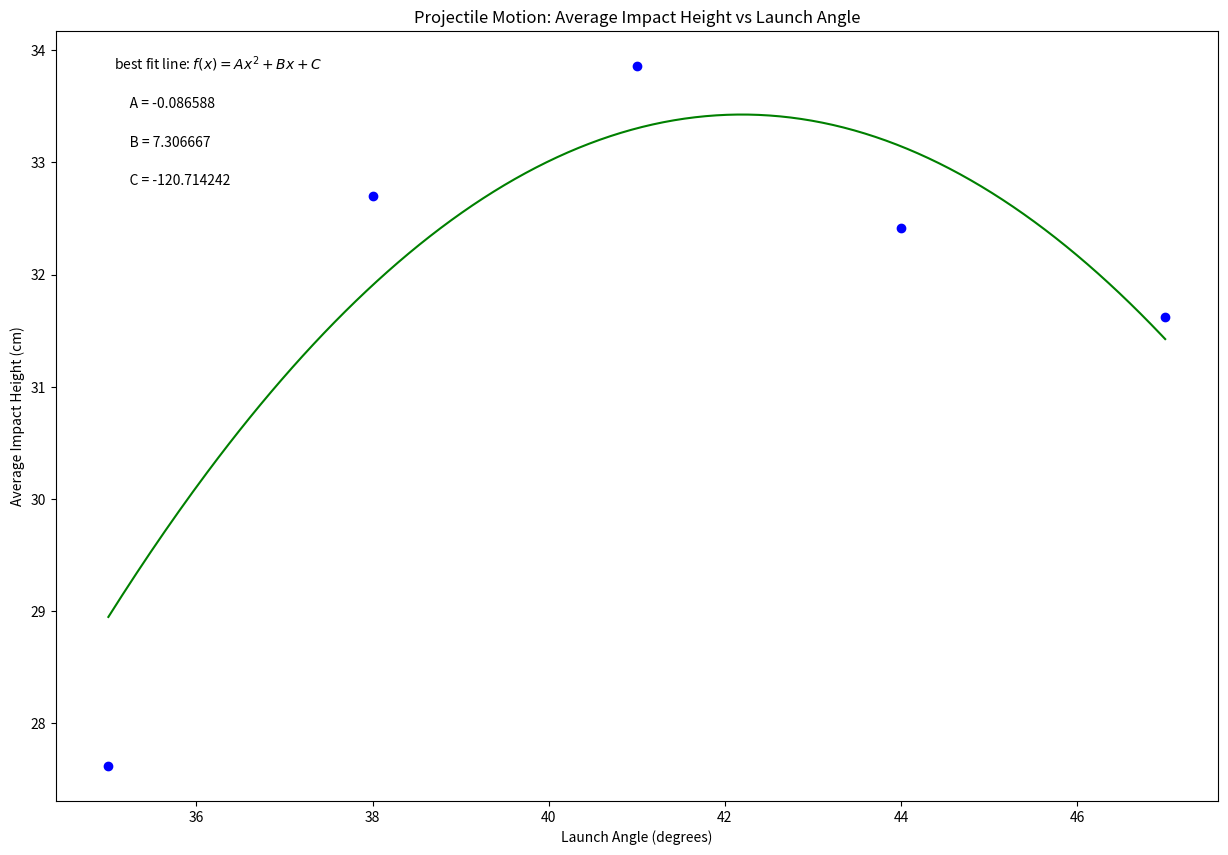

Here is the Python script that generated this plot:
#PHSX 216 Projectile Motion Lab plotting code
#performs 2nd degree polynomial fit
#Brianna Beller
#Updated September 2024

import numpy as np
import matplotlib.pyplot as plt

#-----------------------------------------------------------------------#
#----------UPDATE THIS SECTION!!!----------

#DATA TO BE PLOTTED
#UPDATE THE VARIABLE NAMES & NUMBERS (LEAVE BRACKETS/PARENTHESES AS IS)
#variable names should start with a letter and must contain only letters, numbers, and underscores

#DATA TO BE PLOTTED (Averages calculated from your data)
angles = np.array([35, 38, 41, 44, 47])  # Angles in degrees
average_heights = np.array([27.62, 32.7, 33.86, 32.42, 31.62])  # Average heights in cm
errors_heights = np.array([0.3, 0.48, 0.55, 0.75, 0.95])  # Error in heights in cm

#Re-assign variables as x, y, dy so that the remaining plotting code may remain generic
#UPDATE VARIABLE NAMES (ON RHS OF EACH EQUAL SIGN) TO MATCH VARIABLE NAMES FOR DATA ABOVE

x = angles  # Angles on x-axis (degrees)
y = average_heights  # Average heights on y-axis (cm)
dy = errors_heights  # Error in y               #        <-----

#UPDATE EACH OF THESE 3 STRINGS FOR YOUR PLOT LABELS AS YOU WANT THEM TO APPEAR

plot_title = 'Projectile Motion: Average Impact Height vs Launch Angle'
x_label = 'Launch Angle (degrees)'
y_label = 'Average Impact Height (cm)'

#-----------------------------------------------------------------------#
#-----DON'T NEED TO CHANGE ANYTHING BEYOND THIS POINT!!!-----


#size the plot
plt.figure(figsize=(15,10))

#create scatter plot
plt.scatter(x, y, color='blue', marker='o')

#create labels
plt.xlabel(x_label)
plt.ylabel(y_label)
plt.title(plot_title)

#fitting to a 2nd degree polynomial
c,b,a=np.polynomial.polynomial.polyfit(x,y,2,w=dy)

#Annotate with values of A, B, C from best fit polynomial
plt.annotate('best fit line: $f(x)=Ax^2+Bx+C$',(0.05, 0.95), xycoords='axes fraction')

plt.annotate('     A = {:.6f}'.format(a),(0.05, 0.9), xycoords='axes fraction')

plt.annotate('     B = {:.6f}'.format(b),(0.05, 0.85), xycoords='axes fraction')

plt.annotate('     C = {:.6f}'.format(c),(0.05, 0.8), xycoords='axes fraction')

#Create fit line
xnew = np.linspace(x.min(), x.max(), 300)
fit = a*xnew**2 + b*xnew +c

plt.plot(xnew, fit, color='green')
plt.show()